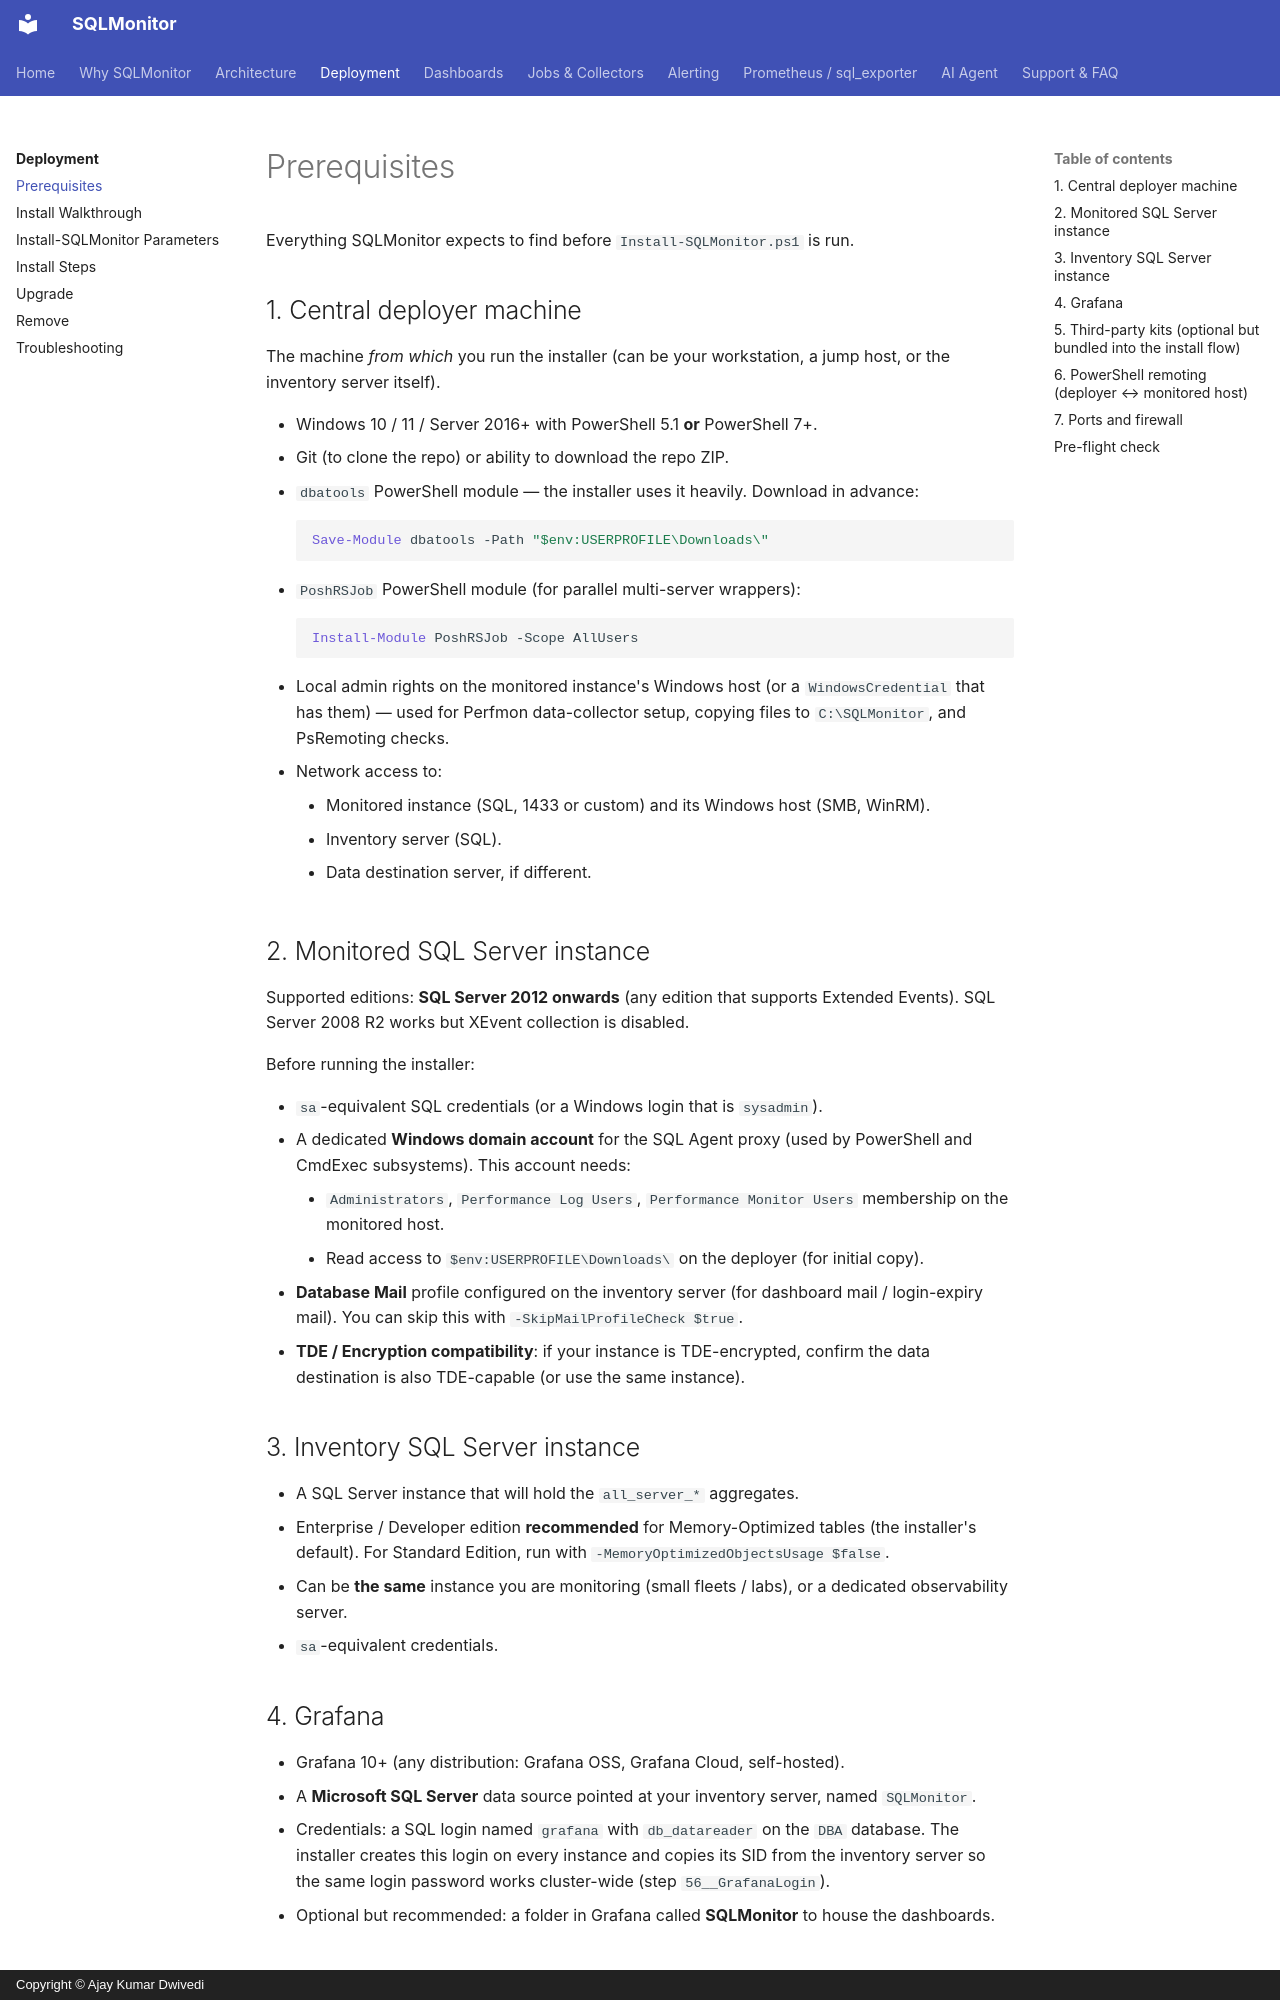

repository: imajaydwivedi/SQLMonitor · page: deployment/prerequisites/index.html · generator: mkdocs · copyright: Copyright © Ajay Kumar Dwivedi

# Prerequisites

Everything SQLMonitor expects to find before `Install-SQLMonitor.ps1` is run.

## 1. Central deployer machine

The machine *from which* you run the installer (can be your workstation, a jump host, or the inventory server itself).

- Windows 10 / 11 / Server 2016+ with PowerShell 5.1 **or** PowerShell 7+.
- Git (to clone the repo) or ability to download the repo ZIP.
- `dbatools` PowerShell module &mdash; the installer uses it heavily. Download in advance:

    ```powershell
    Save-Module dbatools -Path "$env:USERPROFILE\Downloads\"
    ```

- `PoshRSJob` PowerShell module (for parallel multi-server wrappers):

    ```powershell
    Install-Module PoshRSJob -Scope AllUsers
    ```

- Local admin rights on the monitored instance's Windows host (or a `WindowsCredential` that has them) &mdash; used for Perfmon data-collector setup, copying files to `C:\SQLMonitor`, and PsRemoting checks.
- Network access to:
    - Monitored instance (SQL, 1433 or custom) and its Windows host (SMB, WinRM).
    - Inventory server (SQL).
    - Data destination server, if different.

## 2. Monitored SQL Server instance

Supported editions: **SQL Server 2012 onwards** (any edition that supports Extended Events). SQL Server 2008 R2 works but XEvent collection is disabled.

Before running the installer:

- `sa`-equivalent SQL credentials (or a Windows login that is `sysadmin`).
- A dedicated **Windows domain account** for the SQL Agent proxy (used by PowerShell and CmdExec subsystems). This account needs:
    - `Administrators`, `Performance Log Users`, `Performance Monitor Users` membership on the monitored host.
    - Read access to `$env:USERPROFILE\Downloads\` on the deployer (for initial copy).
- **Database Mail** profile configured on the inventory server (for dashboard mail / login-expiry mail). You can skip this with `-SkipMailProfileCheck $true`.
- **TDE / Encryption compatibility**: if your instance is TDE-encrypted, confirm the data destination is also TDE-capable (or use the same instance).

## 3. Inventory SQL Server instance

- A SQL Server instance that will hold the `all_server_*` aggregates.
- Enterprise / Developer edition **recommended** for Memory-Optimized tables (the installer's default). For Standard Edition, run with `-MemoryOptimizedObjectsUsage $false`.
- Can be **the same** instance you are monitoring (small fleets / labs), or a dedicated observability server.
- `sa`-equivalent credentials.

## 4. Grafana

- Grafana 10+ (any distribution: Grafana OSS, Grafana Cloud, self-hosted).
- A **Microsoft SQL Server** data source pointed at your inventory server, named `SQLMonitor`.
- Credentials: a SQL login named `grafana` with `db_datareader` on the `DBA` database. The installer creates this login on every instance and copies its SID from the inventory server so the same login password works cluster-wide (step `56__GrafanaLogin`).
- Optional but recommended: a folder in Grafana called **SQLMonitor** to house the dashboards.
